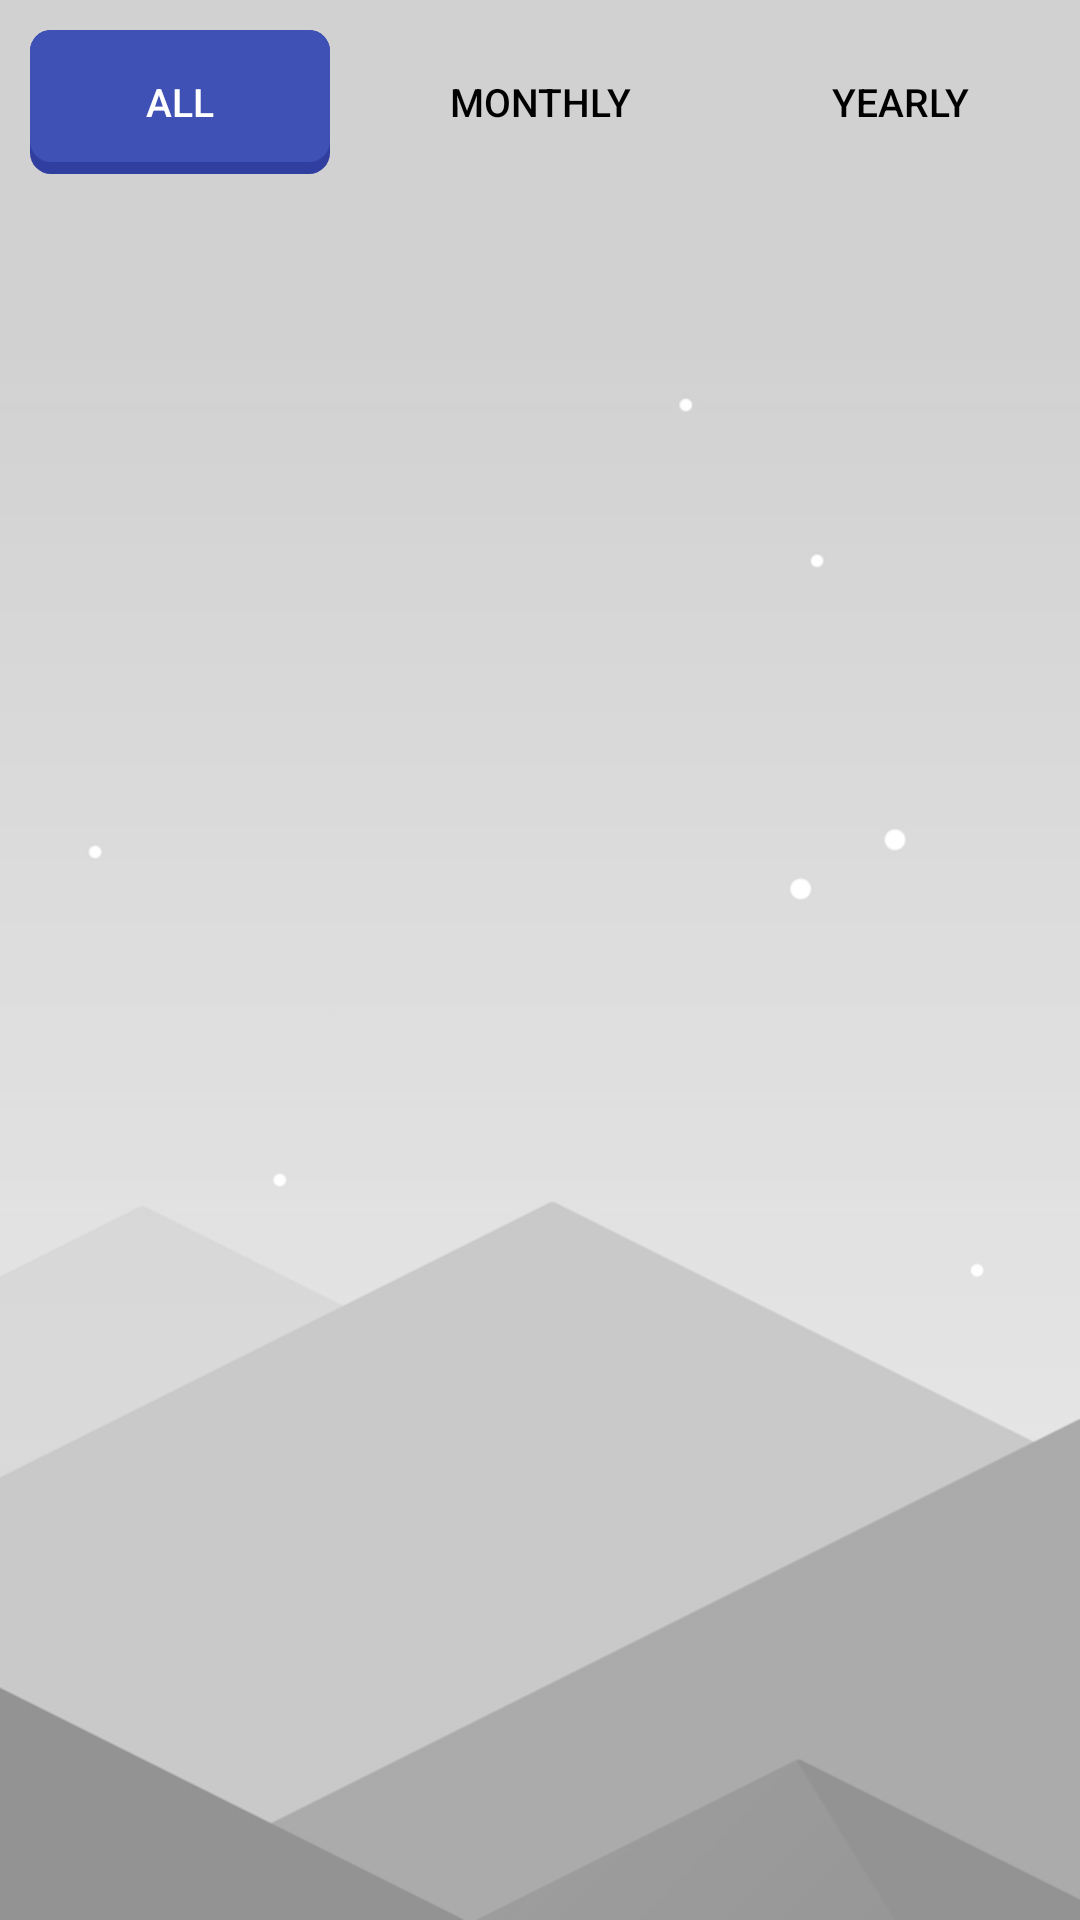

This screen was rendered from an Android layout file. Write that file and the resources it references.
<!-- AndroidManifest.xml: application theme AppTheme -->
<!-- res/layout/activity_joined_event.xml -->
<?xml version="1.0" encoding="utf-8"?>

<RelativeLayout xmlns:android="http://schemas.android.com/apk/res/android"
    xmlns:app="http://schemas.android.com/apk/res-auto"
    xmlns:tools="http://schemas.android.com/tools"
    android:layout_width="match_parent"
    android:layout_height="match_parent"
    tools:context="com.example.mike.tarucevent.JoinedEvent"
    android:background="@drawable/bg2"
    android:descendantFocusability="beforeDescendants"
    android:focusableInTouchMode="true">



    <LinearLayout
        style="?android:attr/buttonBarStyle"
        android:id="@+id/buttonsLayout"
        android:layout_width="match_parent"
        android:layout_height="wrap_content"
        android:orientation="horizontal"
        android:layout_gravity="top"
        android:background="@color/transparent"
>

        <Button
            android:id="@+id/btnAllJoined"
            style="?android:attr/buttonBarButtonStyle"
            android:layout_width="0dip"
            android:layout_height="wrap_content"
            android:layout_weight="1"
            android:textSize="13dp"
            android:text="All"
            android:textColor="@color/colorWhite"
            android:layout_marginLeft="10dp"
            android:layout_marginRight="10dp"
            android:layout_marginTop="10dp"
            android:background="@drawable/button"/>

        <Button
            android:id="@+id/btnMonthlyJoined"
            style="?android:attr/buttonBarButtonStyle"
            android:layout_width="0dip"
            android:layout_height="wrap_content"
            android:layout_weight="1"
            android:textSize="13dp"
            android:text="Monthly"
            android:textColor="@color/colorBlack"
            android:layout_marginLeft="10dp"
            android:layout_marginRight="10dp"
            android:layout_marginTop="10dp"
            android:background="@color/transparent"/>

        <Button
            android:id="@+id/btnYearlyJoined"
            style="?android:attr/buttonBarButtonStyle"
            android:layout_width="0dip"
            android:layout_height="wrap_content"
            android:layout_weight="1"
            android:textSize="13dp"
            android:text="YearLy"
            android:textColor="@color/colorBlack"
            android:layout_marginLeft="10dp"
            android:layout_marginRight="10dp"
            android:layout_marginTop="10dp"
            android:background="@color/transparent"/>
    </LinearLayout>



    <ImageButton
        android:id="@+id/btnSearch"
        android:layout_width="45dp"
        android:layout_height="40dp"
        app:srcCompat="@drawable/ic_search"
        android:background="@drawable/button"
        android:paddingTop="8dp"
        android:paddingBottom="8dp"
        android:paddingLeft="10dp"
        android:paddingRight="10dp"
        android:visibility="invisible"
        android:layout_alignTop="@+id/btnFilter"
        android:layout_alignParentEnd="true"
        android:layout_marginEnd="10dp"/>

    <ImageButton
        android:id="@+id/btnFilter"
        android:layout_width="45dp"
        android:layout_height="40dp"
        android:scaleType="fitCenter"
        android:src="@drawable/filter"
        android:background="@drawable/button"
        android:paddingTop="8dp"
        android:paddingBottom="8dp"
        android:paddingLeft="10dp"
        android:paddingRight="10dp"
        android:layout_alignTop="@+id/searchText"
        android:visibility="invisible"
        android:layout_toStartOf="@+id/btnSearch"
        android:layout_marginEnd="8dp"/>

    <EditText
        android:layout_width="wrap_content"
        android:layout_height="40dp"
        android:inputType="textPersonName"
        android:ems="10"
        android:id="@+id/searchText"
        android:hint="Search"
        android:layout_marginLeft="10dp"
        android:layout_marginTop="10dp"
        android:visibility="invisible"
        android:background="@drawable/edittextbar"
        android:paddingTop="9dp"
        android:paddingBottom="9dp"
        android:paddingLeft="10dp"
        android:paddingRight="10dp"
        android:layout_marginRight="8dp"
        android:layout_toLeftOf="@id/btnFilter"
        android:layout_below="@+id/buttonsLayout"
        android:layout_alignParentStart="true" />

    <ListView
        android:id="@id/listView"
        android:layout_width="match_parent"
        android:layout_height="match_parent"
        android:layout_below="@+id/searchText"
        android:layout_marginTop="16dp"
        android:layout_alignParentStart="true" />

    <Spinner
        android:id="@+id/spinnerMonthlyMonth"
        android:entries="@array/month"
        android:textAlignment="center"
        android:layout_width="200dp"
        android:layout_height="wrap_content"
        android:layout_marginLeft="10dp"
        android:paddingTop="7dp"
        android:paddingBottom="7dp"
        android:background="@drawable/edittextbar"
        android:layout_alignBaseline="@+id/searchText"
        android:layout_alignBottom="@+id/searchText"
        android:layout_alignParentStart="true"
        android:visibility="invisible"/>

    <Spinner
        android:id="@+id/spinnerMonthlyYear"
        android:entries="@array/year"
        android:textAlignment="center"
        android:layout_width="match_parent"
        android:layout_height="wrap_content"
        android:layout_marginLeft="10dp"
        android:paddingTop="7dp"
        android:paddingBottom="7dp"
        android:layout_marginRight="10dp"
        android:background="@drawable/edittextbar"
        android:layout_alignBaseline="@+id/searchText"
        android:layout_alignBottom="@+id/searchText"
        android:layout_toEndOf="@+id/spinnerMonthlyMonth"
        android:visibility="invisible"/>

    <Spinner
        android:id="@+id/spinnerYearlyYear"
        android:entries="@array/year"
        android:textAlignment="center"
        android:layout_width="match_parent"
        android:layout_height="wrap_content"
        android:layout_marginLeft="10dp"
        android:paddingTop="7dp"
        android:paddingBottom="7dp"
        android:layout_marginRight="10dp"
        android:background="@drawable/edittextbar"
        android:layout_alignBaseline="@+id/searchText"
        android:layout_alignBottom="@+id/searchText"
        android:visibility="invisible"/>


</RelativeLayout>
<!-- resources referenced by this layout -->
<resources>
  <string-array name="month">
          <item>January</item>
          <item>February</item>
          <item>March</item>
          <item>April</item>
          <item>May</item>
          <item>June</item>
          <item>July</item>
          <item>August</item>
          <item>September</item>
          <item>October</item>
          <item>November</item>
          <item>December</item>
      </string-array>
  <string-array name="year">
          <item>2017</item>
          <item>2018</item>
          <item>2019</item>
          <item>2020</item>
      </string-array>
  <color name="colorBlack">#000000</color>
  <color name="colorWhite">#FFFFFF</color>
  <color name="transparent">#00000000</color>
  <!-- drawable bg2: png bitmap (drawable, 26679 bytes) -->
  <!-- drawable button (drawable) -->
  <?xml version="1.0" encoding="utf-8"?>
  
  <layer-list xmlns:android="http://schemas.android.com/apk/res/android">
  
      
      <item>
          <shape  android:shape="rectangle">
  
              <solid android:color="#303F9F" />
              <corners android:radius="7dp" />
  
          </shape>
      </item>
  
      
      <item android:bottom="4dp">
  
          <shape  android:shape="rectangle">
  
              <solid android:color="#3F51B5" />
              <corners android:radius="7dp" />
  
  
          </shape>
  
      </item>
  
  
  </layer-list>
  <!-- drawable edittextbar (drawable) -->
  <?xml version="1.0" encoding="utf-8"?>
  
  <layer-list xmlns:android="http://schemas.android.com/apk/res/android">
  
      
      <item>
          <shape  android:shape="rectangle">
  
              <solid android:color="#FFFFFF" />
              <corners android:radius="7dp" />
  
          </shape>
      </item>
  
  
  
  </layer-list>
  <!-- drawable filter: png bitmap (drawable, 8866 bytes) -->
  <style name="AppTheme" parent="Theme.AppCompat.Light.DarkActionBar">
          
          <item name="colorPrimary">@color/colorPrimary</item>
          <item name="colorPrimaryDark">@color/colorPrimaryDark</item>
          <item name="colorAccent">@color/colorAccent</item>
      </style>
  <color name="colorPrimary">#3F51B5</color>
  <color name="colorPrimaryDark">#303F9F</color>
  <color name="colorAccent">#FF4081</color>
</resources>
